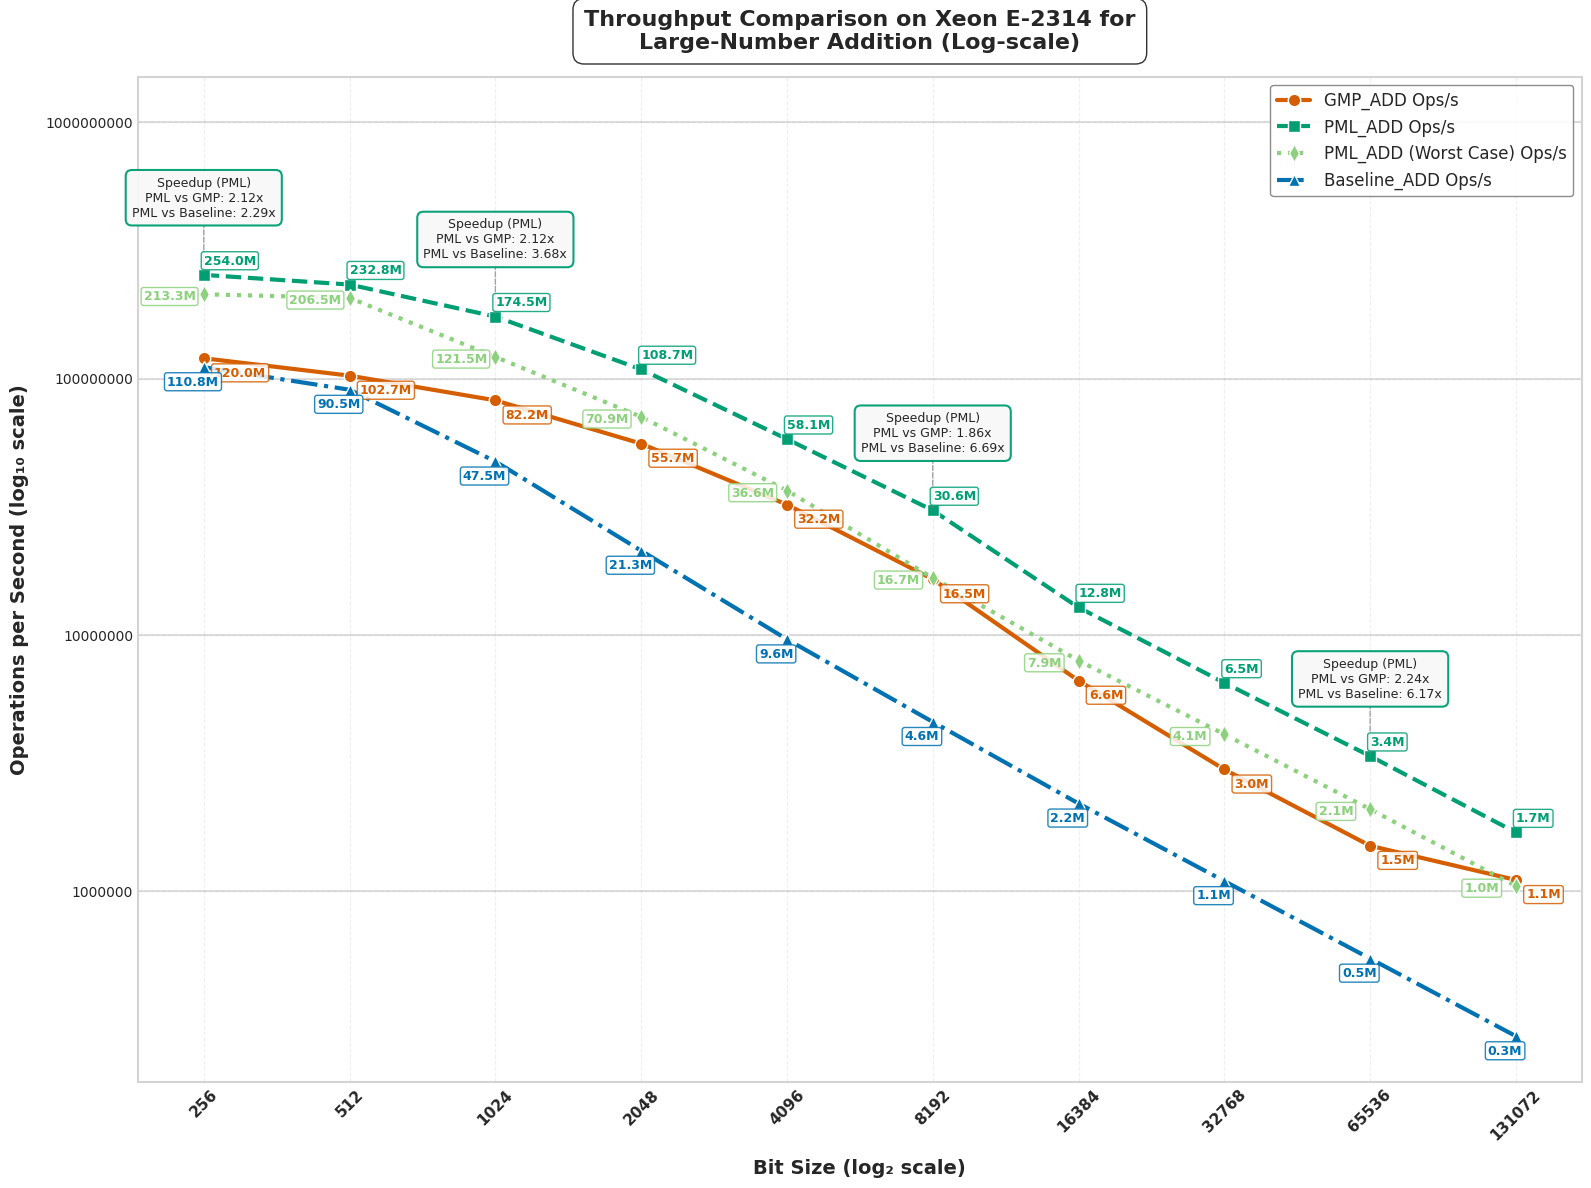

Recreate this plot in Python.
import matplotlib.pyplot as plt
import numpy as np
import pandas as pd
from matplotlib import rcParams
from matplotlib.ticker import ScalarFormatter
from matplotlib.lines import Line2D
from matplotlib.patches import FancyArrowPatch, Rectangle

# Apply professional styling
plt.style.use('seaborn-v0_8-whitegrid')
rcParams['font.family'] = 'sans-serif'
rcParams['font.sans-serif'] = ['Arial', 'DejaVu Sans', 'Liberation Sans', 'Bitstream Vera Sans', 'sans-serif']

# Updated data with Baseline_ADD and Ops data
data = {
    "Bit Size": [256, 512, 1024, 2048, 4096, 8192, 16384, 32768, 65536, 131072],
    "GMP_ADD Time (ns)": [8.3, 9.7, 12.1, 17.9, 31.0, 60.6, 150.9, 335.1, 664.9, 904.8],
    "PML_ADD Time (ns)": [3.3, 3.9, 5.7, 9.1, 17.2, 32.6, 78.1, 153.6, 296.6, 589.6],
    "PML_ADD (Worst Case) Time (ns)": [4.7, 4.6, 7.5, 14.0, 27.2, 58.8, 125.6, 244.2, 478.6, 955.2],
    "Baseline_ADD Time (ns)": [9.0, 11.1, 21.0, 46.8, 104.1, 218.7, 454.9, 913.9, 1832.8, 3680.8],
    "Speedup (PML_ADD vs GMP) Time": [2.52, 2.49, 2.12, 1.97, 1.80, 1.86, 1.93, 2.18, 2.24, 1.53],
    "Speedup (PML_ADD vs Baseline) Time": [2.73, 2.85, 3.68, 5.14, 6.05, 6.71, 5.82, 5.95, 6.18, 6.24],
    "Speedup (PML_ADD Worst Case vs GMP) Time": [1.77, 2.11, 1.61, 1.28, 1.14, 1.03, 1.20, 1.37, 1.39, 0.95],
    "GMP_ADD Ops": [120037374, 102675970, 82231297, 55730331, 32212907, 16483525, 6622571, 2981604, 1501359, 1104400],
    "PML_ADD Ops": [253970455, 232799164, 174548545, 108662757, 58054446, 30598996, 12786763, 6496197, 3362922, 1692575],
    "PML_ADD (Worst Case) Ops": [213307432, 206545754, 121531111, 70908270, 36574396, 16685293, 7932657, 4089501, 2085634, 1046229],
    "Baseline_ADD Ops": [110803944, 90457876, 47488506, 21299563, 9603193, 4571277, 2196299, 1093490, 544969, 271301],
    "Speedup (PML_ADD vs GMP) Ops": [2.12, 2.27, 2.12, 1.95, 1.80, 1.86, 1.93, 2.18, 2.24, 1.53],
    "Speedup (PML_ADD vs Baseline) Ops": [2.29, 2.57, 3.68, 5.10, 6.05, 6.69, 5.82, 5.94, 6.17, 6.24],
    "Speedup (PML_ADD Worst Case vs GMP) Ops": [1.78, 2.01, 1.48, 1.27, 1.14, 1.01, 1.20, 1.37, 1.39, 0.95]
}

df = pd.DataFrame(data)

# Enhanced color palette - color-blind friendly but more vibrant
gmp_color = "#D55E00"      # Red-orange
pml_color = "#009E73"      # Teal green
pml_phase4_color = "#8CD17D"  # Purple
baseline_color = "#0072B2" # Dark blue
speedup_gmp_color = "#0072B2" # Blue (GMP vs PML speedup)
speedup_baseline_color = "#56B4E9" # Light blue (Baseline vs PML speedup)
bg_color = "#FFFFFF"       # White

# --- Plot: Operations per Second (Log-Log Scale) with enhanced visuals ---
fig1 = plt.figure(figsize=(16, 12), dpi=300)
fig1.patch.set_facecolor(bg_color)
ax1 = fig1.add_subplot(111)
ax1.set_facecolor(bg_color)

# Add subtle grid with lower alpha for cleaner look
ax1.grid(True, linestyle='--', alpha=0.3, color='#CCCCCC')

# Add decade lines for the y-axis to make log scale more obvious
y_decade_lines = [1e6, 1e7, 1e8, 1e9]
for y in y_decade_lines:
    ax1.axhline(y=y, linestyle='-', alpha=0.25, color='gray', zorder=1)

# Plot lines with enhanced styling
gmp_line = ax1.plot(df["Bit Size"], df["GMP_ADD Ops"], 
                   marker='o', linestyle='-', linewidth=3, markersize=9,
                   label="GMP_ADD Ops/s", color=gmp_color, markeredgecolor='white', 
                   markeredgewidth=1, zorder=3)

pml_line = ax1.plot(df["Bit Size"], df["PML_ADD Ops"], 
                   marker='s', linestyle='--', linewidth=3, markersize=9,
                   label="PML_ADD Ops/s", color=pml_color, markeredgecolor='white', 
                   markeredgewidth=1, zorder=3)

# Add the new PML Worst Case line
pml_phase4_line = ax1.plot(df["Bit Size"], df["PML_ADD (Worst Case) Ops"], 
                          marker='d', linestyle=':', linewidth=3, markersize=9,
                          label="PML_ADD (Worst Case) Ops/s", color=pml_phase4_color, markeredgecolor='white', 
                          markeredgewidth=1, zorder=3)

baseline_line = ax1.plot(df["Bit Size"], df["Baseline_ADD Ops"], 
                       marker='^', linestyle='-.', linewidth=3, markersize=9,
                       label="Baseline_ADD Ops/s", color=baseline_color, markeredgecolor='white', 
                       markeredgewidth=1, zorder=3)

# Place callout boxes ABOVE data points at strategic points
selected_indices = [0, 2, 5, 8]  # First, middle, and last points

for i in selected_indices:
    bit_size = df["Bit Size"][i]
    pml_ops = df["PML_ADD Ops"][i]
    pml_phase4_ops = df["PML_ADD (Worst Case) Ops"][i]
    
    # Create a callout box at this bit size for regular PML
    # Position it ABOVE the data point with some padding
    box_y = pml_ops * 2.0  # Position ABOVE PML line
    
    # Format the speedup values for regular PML
    speedup_gmp = df["Speedup (PML_ADD vs GMP) Ops"][i]
    speedup_baseline = df["Speedup (PML_ADD vs Baseline) Ops"][i]
    
    # Create the callout text for regular PML
    callout_text = f"Speedup (PML)\nPML vs GMP: {speedup_gmp:.2f}x\nPML vs Baseline: {speedup_baseline:.2f}x"
    
    # Add a fancy box with the speedup information
    props = dict(boxstyle='round,pad=0.5', facecolor='#F8F8F8', alpha=0.95, 
                edgecolor=pml_color, linewidth=1.5)
    
    # Connect the box to the PML data point with a line
    ax1.annotate('', xy=(bit_size, pml_ops), xytext=(bit_size, box_y),
                arrowprops=dict(arrowstyle='-', color='gray', linewidth=1, 
                               linestyle='--', alpha=0.7))
    
    # Add text box for regular PML
    ax1.text(bit_size, box_y, callout_text, 
            ha='center', va='center', fontsize=9, 
            bbox=props, zorder=5)


# Operations annotations - only at specific points (reduced to avoid clutter)
for i in range(0, len(df["Bit Size"]), 1):  # Annotate every other point
    bit_size = df["Bit Size"][i]
    
    # Format ops values in millions (M) for readability
    gmp_ops_fmt = f"{df['GMP_ADD Ops'][i]/1e6:.1f}M"
    pml_ops_fmt = f"{df['PML_ADD Ops'][i]/1e6:.1f}M"
    pml_phase4_ops_fmt = f"{df['PML_ADD (Worst Case) Ops'][i]/1e6:.1f}M"
    baseline_ops_fmt = f"{df['Baseline_ADD Ops'][i]/1e6:.1f}M"
    
    # GMP ops annotation
    ax1.text(bit_size * 1.05, df["GMP_ADD Ops"][i] * 0.85,  
             gmp_ops_fmt, 
             fontsize=9, ha='left', color=gmp_color, fontweight="bold", 
             bbox=dict(facecolor='white', alpha=0.85, edgecolor=gmp_color, 
                      boxstyle='round,pad=0.2'))
    
    # PML ops annotation
    ax1.text(bit_size * 1, df["PML_ADD Ops"][i] * 1.1,  
             pml_ops_fmt, 
             fontsize=9, ha='left', color=pml_color, fontweight="bold", 
             bbox=dict(facecolor='white', alpha=0.85, edgecolor=pml_color, 
                      boxstyle='round,pad=0.2'))
    
    # PML Worst Case ops annotation
    ax1.text(bit_size * 0.85, df["PML_ADD (Worst Case) Ops"][i] * 0.95,  
             pml_phase4_ops_fmt, 
             fontsize=9, ha='center', color=pml_phase4_color, fontweight="bold", 
             bbox=dict(facecolor='white', alpha=0.85, edgecolor=pml_phase4_color, 
                      boxstyle='round,pad=0.2'))
    
    # Baseline ops annotation
    ax1.text(bit_size * 0.95, df["Baseline_ADD Ops"][i] * 0.85,  
             baseline_ops_fmt, 
             fontsize=9, ha='center', color=baseline_color, fontweight="bold", 
             bbox=dict(facecolor='white', alpha=0.85, edgecolor=baseline_color, 
                      boxstyle='round,pad=0.2'))

# Scale and label settings
ax1.set_xscale("log", base=2)
ax1.set_yscale("log", base=10)
ax1.set_xticks(df["Bit Size"])
ax1.set_xticklabels(df["Bit Size"], rotation=45, fontsize=11, fontweight="bold")

# Set y-axis ticks at decade marks
ax1.set_yticks([1e6, 1e7, 1e8, 1e9])
formatter = ScalarFormatter()
formatter.set_scientific(False)
ax1.yaxis.set_major_formatter(formatter)

# Axis labels
ax1.set_xlabel("Bit Size (log₂ scale)", fontsize=14, fontweight="bold", labelpad=12)
ax1.set_ylabel("Operations per Second (log₁₀ scale)", fontsize=14, fontweight="bold", labelpad=12)

# Title
title = ax1.set_title("Throughput Comparison on Xeon E-2314 for\nLarge-Number Addition (Log-scale)", 
                     fontsize=16, fontweight="bold", pad=20)
plt.setp(title, bbox=dict(facecolor=bg_color, edgecolor=None, alpha=0.8, 
                         pad=5, boxstyle='round,pad=0.5'))

# Enhanced legend for operation throughput
legend = ax1.legend(loc='upper right', fontsize=12, frameon=True, 
                   edgecolor='gray', fancybox=True, framealpha=0.9)

# # Create a table-format string with the speedup data for all bit sizes
# table_text = "Speedup Factors by Bit Size:\n"
# table_text += "┌────────┬───────────┬────────────┬─────────────┐\n"
# table_text += "│Bit Size│ PML vs GMP│ PML vs Base│ Worst Case vs GMP │\n"
# table_text += "├────────┼───────────┼────────────┼─────────────┤\n"

# # Add each row of data
# for i, bit_size in enumerate(df["Bit Size"]):
#     gmp_speedup = df["Speedup (PML_ADD vs GMP) Ops"][i]
#     baseline_speedup = df["Speedup (PML_ADD vs Baseline) Ops"][i]
#     phase4_speedup = df["Speedup (PML_ADD Worst Case vs GMP) Ops"][i]
    
#     # Format each row with proper alignment
#     bit_size_str = f"{bit_size:6d}"
#     gmp_speedup_str = f"{gmp_speedup:.2f}×"
#     baseline_speedup_str = f"{baseline_speedup:.2f}×"
#     phase4_speedup_str = f"{phase4_speedup:.2f}×"
    
#     table_text += f"│ {bit_size_str} │ {gmp_speedup_str:9} │ {baseline_speedup_str:10} │ {phase4_speedup_str:11} │\n"

# # Close the table
# table_text += "└────────┴───────────┴────────────┴─────────────┘"

# # Add explanation box with the data table - NOW AT LEFT BOTTOM
# ax1.text(0.03, 0.05, table_text, 
#          transform=ax1.transAxes, fontsize=9, fontfamily='monospace',
#          bbox=dict(facecolor='white', alpha=0.9, edgecolor='gray', boxstyle='round,pad=0.5'),
#          ha='left', va='bottom')

# Add a subtle border to the figure
for spine in ax1.spines.values():
    spine.set_edgecolor('lightgray')
    spine.set_linewidth(1.5)

plt.tight_layout(pad=1)
plt.savefig("cpu1_operations_add.svg", dpi=300, bbox_inches='tight', facecolor=bg_color)